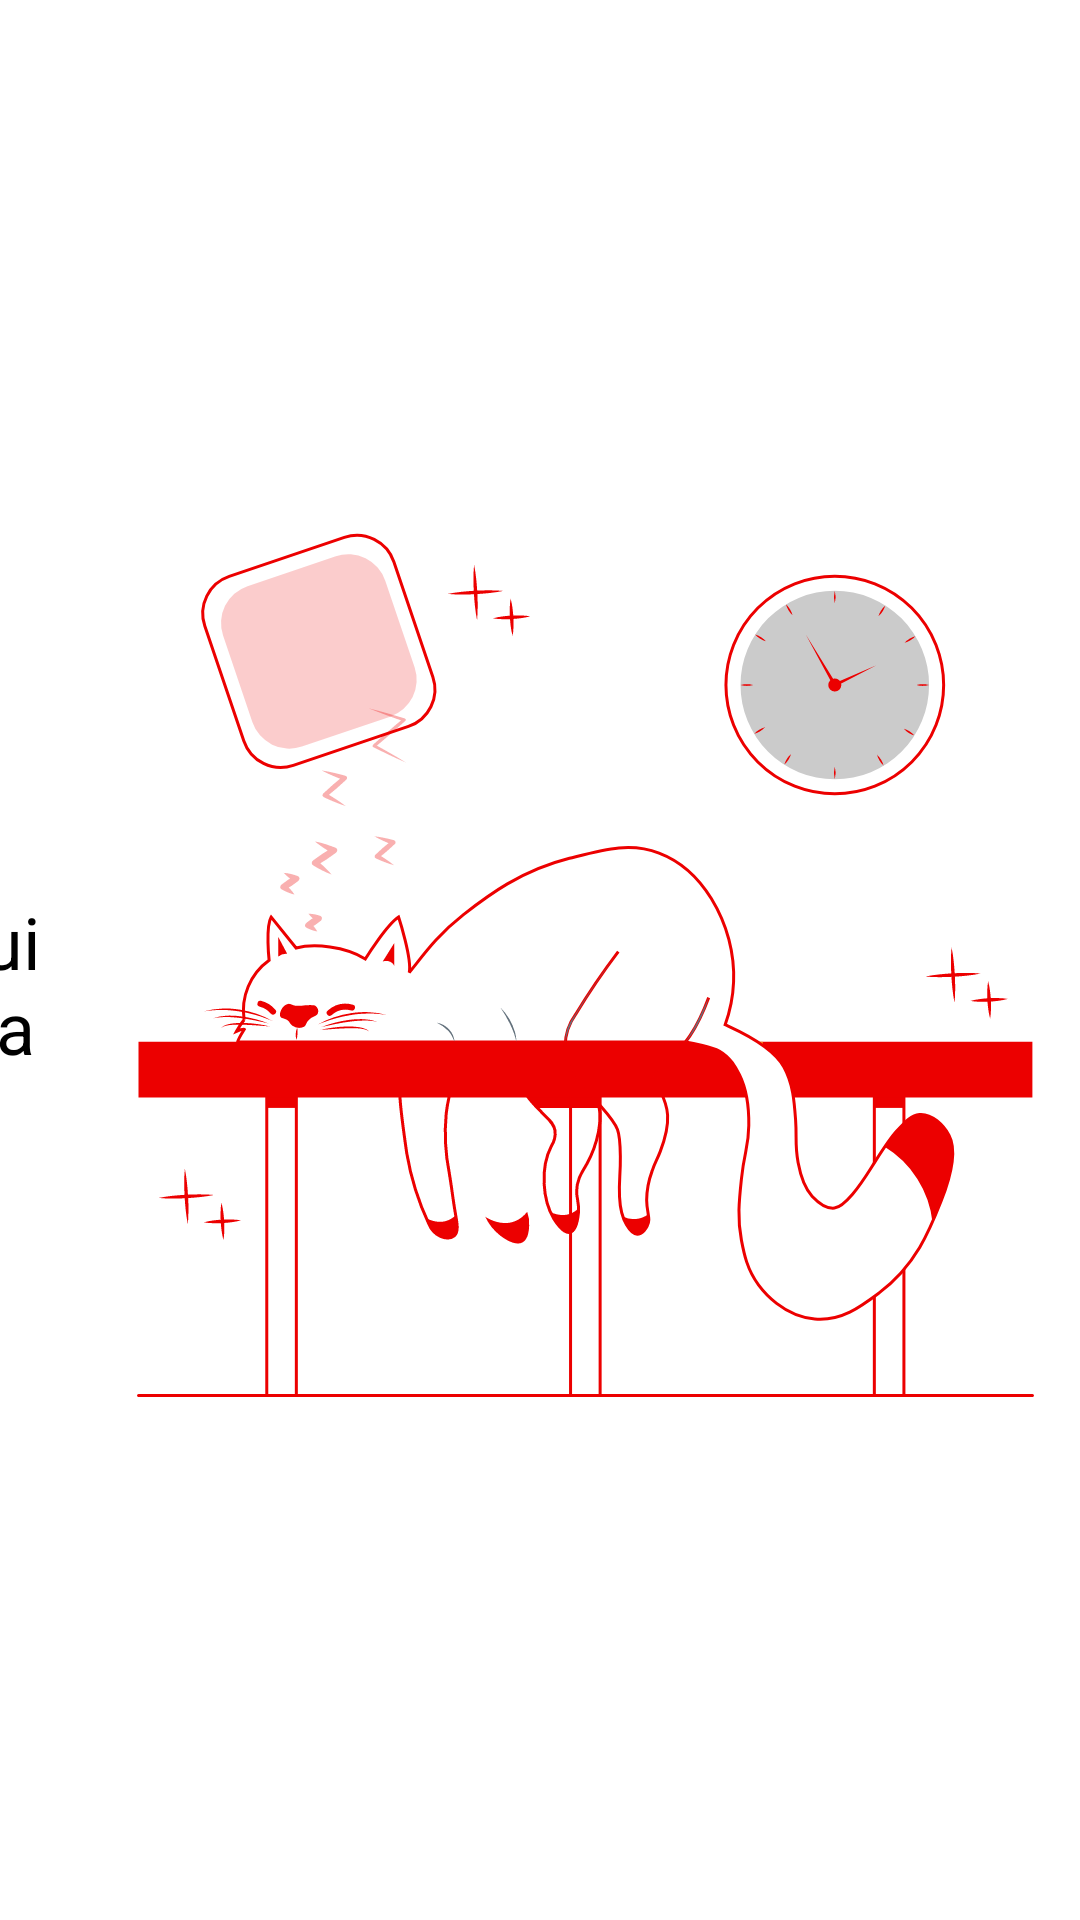

Write the Android layout XML for this screen, with the resource values it uses.
<!-- AndroidManifest.xml: application theme Theme.ToDoList -->
<!-- res/layout/empty_state_land.xml -->
<?xml version="1.0" encoding="utf-8"?>
<androidx.constraintlayout.widget.ConstraintLayout xmlns:android="http://schemas.android.com/apk/res/android"
    xmlns:app="http://schemas.android.com/apk/res-auto"
    android:layout_width="match_parent"
    android:layout_height="match_parent"
    android:id="@+id/empty_state">

    <TextView
        android:id="@+id/textView"
        android:layout_width="wrap_content"
        android:layout_height="wrap_content"
        android:layout_marginTop="16dp"
        android:layout_marginEnd="32dp"
        android:text="@string/you_dont_have_tasks"
        android:textColor="@color/black"
        android:textSize="24sp"
        app:layout_constraintBottom_toBottomOf="@+id/imageView"
        app:layout_constraintEnd_toStartOf="@+id/imageView"
        app:layout_constraintHorizontal_bias="1.0"
        app:layout_constraintStart_toStartOf="parent"
        app:layout_constraintTop_toTopOf="@+id/imageView" />

    <ImageView
        android:id="@+id/imageView"
        android:layout_width="wrap_content"
        android:layout_height="0dp"
        android:importantForAccessibility="no"
        android:scaleType="fitCenter"
        app:layout_constraintBottom_toBottomOf="parent"
        app:layout_constraintEnd_toEndOf="parent"
        app:layout_constraintHorizontal_bias="0.75"
        app:layout_constraintStart_toStartOf="parent"
        app:layout_constraintTop_toTopOf="parent"
        app:srcCompat="@drawable/ic_empty_state" />
</androidx.constraintlayout.widget.ConstraintLayout>
<!-- resources referenced by this layout -->
<resources>
  <color name="black">#FF000000</color>
  <!-- drawable ic_empty_state: vector/xml drawable (drawable-v24, 23763 chars, omitted) -->
  <string name="you_dont_have_tasks">Você não possui\n nenhuma tarefa</string>
  <style name="Theme.ToDoList" parent="Theme.MaterialComponents.Light.NoActionBar">
          
          <item name="colorPrimary">@color/red_500</item>
          <item name="colorPrimaryVariant">@color/red_700</item>
          <item name="colorOnPrimary">@color/white</item>
          
          <item name="colorSecondary">@color/red_500</item>
          <item name="colorSecondaryVariant">@color/teal_700</item>
          <item name="colorOnSecondary">@color/white</item>
          
          <item name="android:statusBarColor" tools:targetApi="l">?attr/colorPrimaryVariant</item>
          
  
          <item name="android:textColorHint">@android:color/darker_gray</item>
          <item name="drawerArrowStyle">@android:style/DeviceDefault.ButtonBar</item>
          <item name="searchViewStyle">@android:style/Widget.Material.SearchView</item>
      </style>
  <color name="red_500">#EC0000</color>
  <color name="red_700">#b00000</color>
  <color name="white">#FFFFFFFF</color>
  <color name="teal_700">#FF018786</color>
</resources>
